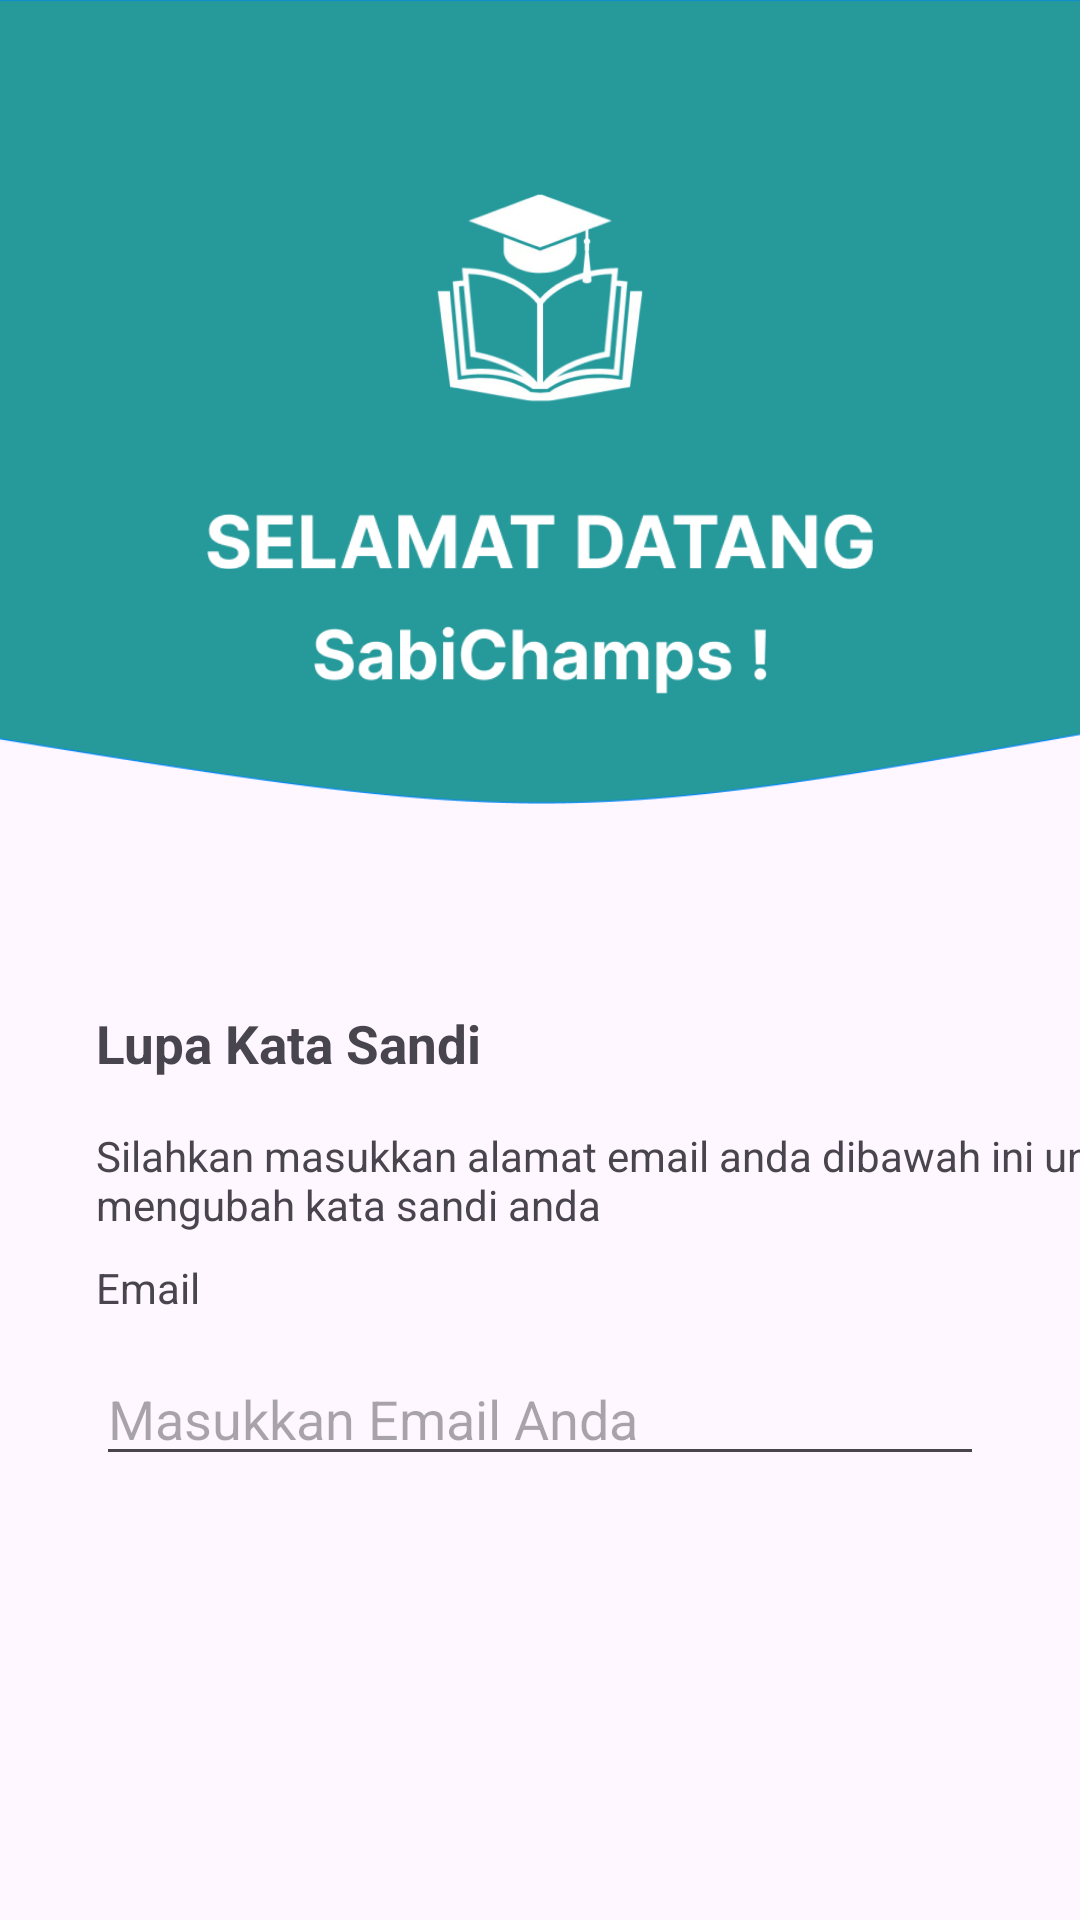

Produce the Android XML layout that renders to this screen, including the resource entries it uses.
<!-- AndroidManifest.xml: application theme Theme.Ngikngik -->
<!-- res/layout/activity_lupapassword.xml -->
<?xml version="1.0" encoding="utf-8"?>
<androidx.constraintlayout.widget.ConstraintLayout xmlns:android="http://schemas.android.com/apk/res/android"
    xmlns:app="http://schemas.android.com/apk/res-auto"
    xmlns:tools="http://schemas.android.com/tools"
    android:id="@+id/main"
    android:layout_width="match_parent"
    android:layout_height="match_parent"
    tools:context=".lupapassword">

    <ImageView
        android:id="@+id/imageView5"
        android:layout_width="418dp"
        android:layout_height="268dp"
        app:layout_constraintEnd_toEndOf="parent"
        app:layout_constraintHorizontal_bias="0.571"
        app:layout_constraintStart_toStartOf="parent"
        app:layout_constraintTop_toTopOf="parent"
        app:srcCompat="@drawable/backgroundmelengkung" />

    <ImageView
        android:id="@+id/imageView6"
        android:layout_width="126dp"
        android:layout_height="89dp"
        android:layout_marginTop="60dp"
        app:layout_constraintEnd_toEndOf="parent"
        app:layout_constraintStart_toStartOf="parent"
        app:layout_constraintTop_toTopOf="@+id/imageView5"
        app:srcCompat="@drawable/logosabipolosan" />

    <ImageView
        android:id="@+id/imageView10"
        android:layout_width="222dp"
        android:layout_height="39dp"
        android:layout_marginTop="12dp"
        app:layout_constraintEnd_toEndOf="@+id/imageView6"
        app:layout_constraintStart_toStartOf="@+id/imageView6"
        app:layout_constraintTop_toBottomOf="@+id/imageView6"
        app:srcCompat="@drawable/selamatdatang" />

    <ImageView
        android:id="@+id/imageView11"
        android:layout_width="151dp"
        android:layout_height="24dp"
        android:layout_marginTop="8dp"
        app:layout_constraintEnd_toEndOf="@+id/imageView10"
        app:layout_constraintStart_toStartOf="@+id/imageView10"
        app:layout_constraintTop_toBottomOf="@+id/imageView10"
        app:srcCompat="@drawable/sabichamps" />

    <TextView
        android:id="@+id/tx_lupakatasandi"

        android:layout_width="wrap_content"
        android:layout_height="wrap_content"
        android:layout_marginStart="32dp"
        android:layout_marginTop="68dp"
        android:text="Lupa Kata Sandi"
        android:textSize="3mm"
        android:textStyle="bold"
        app:layout_constraintStart_toStartOf="parent"
        app:layout_constraintTop_toBottomOf="@+id/imageView5" />

    <TextView
        android:id="@+id/textView5"
        android:layout_width="357dp"
        android:layout_height="36dp"
        android:layout_marginStart="32dp"
        android:layout_marginTop="16dp"
        android:text="Silahkan masukkan alamat email anda dibawah ini untuk mengubah kata sandi anda"
        app:layout_constraintStart_toStartOf="parent"
        app:layout_constraintTop_toBottomOf="@+id/tx_lupakatasandi" />

    <TextView
        android:id="@+id/textView4"
        android:layout_width="wrap_content"
        android:layout_height="wrap_content"
        android:layout_marginTop="8dp"
        android:text="Email"
        app:layout_constraintStart_toStartOf="@+id/tx_lupakatasandi"
        app:layout_constraintTop_toBottomOf="@+id/textView5" />

    <EditText
        android:id="@+id/etEmailLupaPw"
        android:layout_width="0dp"
        android:layout_height="wrap_content"
        android:layout_marginStart="32dp"
        android:layout_marginTop="12dp"
        android:layout_marginEnd="32dp"
        android:ems="10"
        android:hint="Masukkan Email Anda"
        android:inputType="textEmailAddress"
        app:layout_constraintEnd_toEndOf="parent"
        app:layout_constraintHorizontal_bias="0.0"
        app:layout_constraintStart_toStartOf="parent"
        app:layout_constraintTop_toBottomOf="@+id/textView4" />

    <Button
        android:id="@+id/batalpw"
        android:layout_width="121dp"
        android:layout_height="59dp"
        android:layout_marginStart="64dp"
        android:layout_marginTop="312dp"
        android:text="Batal"
        app:layout_constraintBottom_toBottomOf="parent"
        app:layout_constraintStart_toStartOf="parent"
        app:layout_constraintTop_toBottomOf="@+id/etEmailLupaPw"
        app:layout_constraintVertical_bias="0.0" />

    <ProgressBar
        android:id="@+id/progress"
        android:visibility="gone"
        android:layout_width="wrap_content"
        android:layout_height="wrap_content"/>

    <Button
        android:id="@+id/lanjutkatasandi"
        android:layout_width="121dp"
        android:layout_height="59dp"
        android:layout_marginTop="312dp"
        android:layout_marginEnd="64dp"
        android:text="Lanjut"
        app:layout_constraintBottom_toBottomOf="parent"
        app:layout_constraintEnd_toEndOf="parent"
        app:layout_constraintTop_toBottomOf="@+id/etEmailLupaPw"
        app:layout_constraintVertical_bias="0.0" />

</androidx.constraintlayout.widget.ConstraintLayout>
<!-- resources referenced by this layout -->
<resources>
  <!-- drawable backgroundmelengkung: png bitmap (drawable, 7546 bytes) -->
  <!-- drawable logosabipolosan: png bitmap (drawable, 33357 bytes) -->
  <!-- drawable sabichamps: png bitmap (drawable, 4601 bytes) -->
  <!-- drawable selamatdatang: png bitmap (drawable, 4652 bytes) -->
  <style name="Theme.Ngikngik" parent="Base.Theme.Ngikngik" />
  <style name="Base.Theme.Ngikngik" parent="Theme.Material3.DayNight.NoActionBar">
          
  
          
      </style>
</resources>
